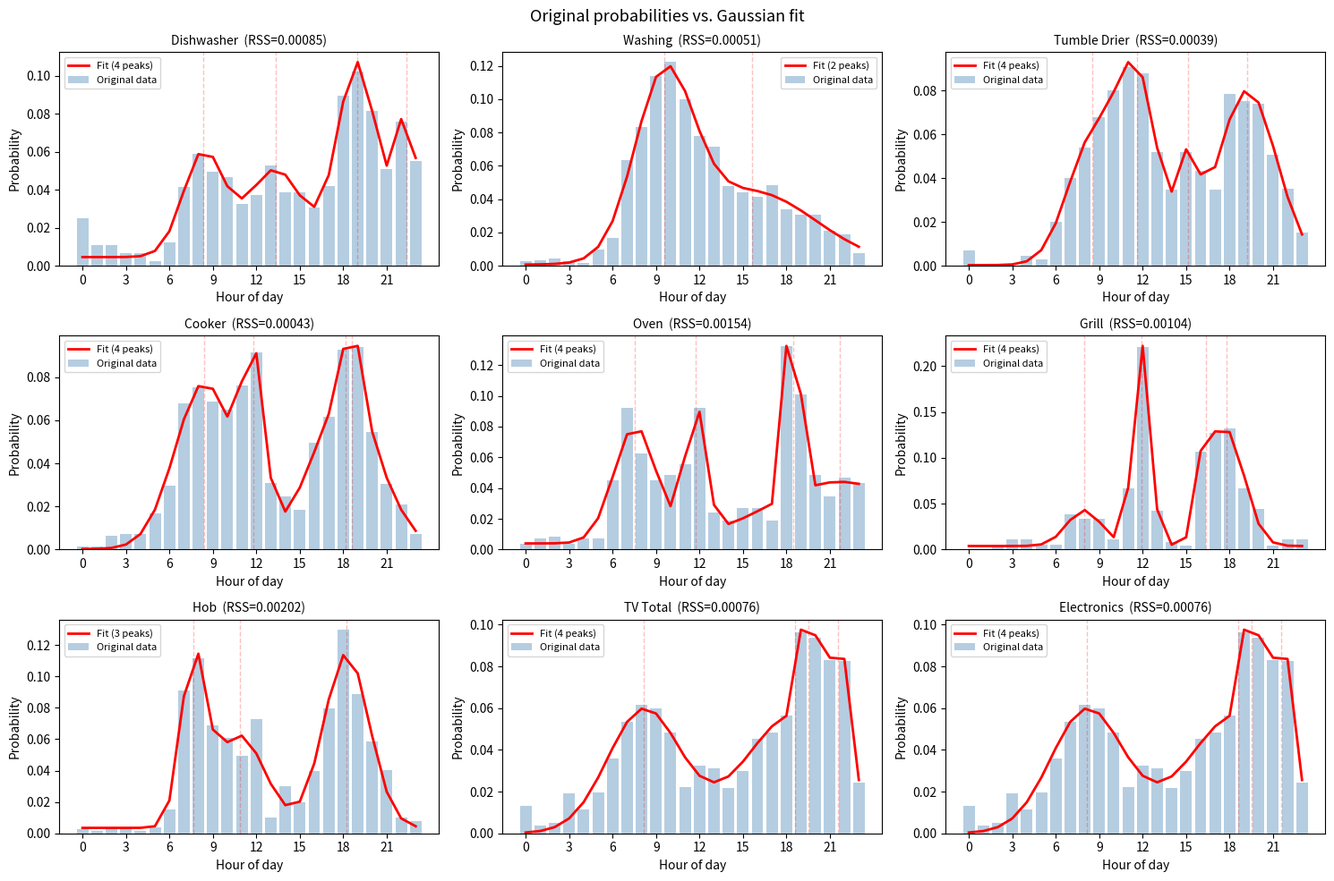

Source code (Python):
import numpy as np
from scipy.optimize import minimize
from scipy.signal import find_peaks
import matplotlib.pyplot as plt
#This code functions as the setup for the baseline proba


#Data adopted from Yilmaz et al. (2017): average hourly switch-on events per appliance
#Sourced from: UK Household Electricity Survey 2011 which recorded the electric power demand of 251 UK homes and 5860
#individual electrical appliances within those homes.

#Each list has 24 values, where index 0 = 00:00-01:00 and 24 = 23:00-00:00
data = {
    "Dishwasher":[0.016,0.0071,0.0071,0.0044,0.0044,0.0017,0.008,0.0266,0.038,0.032,0.03,0.021,0.024,0.034,0.025,0.025,0.0196,0.027,0.0577,0.06577,0.0524,0.0328,0.0488,0.0355],
    "Washing":[0.00525,0.00617,0.00795,0.00527,0.00354,0.01777,0.03021,0.11463,0.15107,0.2061,0.2213,0.1812,0.1412,0.12976,0.0871,0.08,0.07466,0.0879,0.0613,0.05594,0.05596,0.038221,0.03464,0.01422],
    "Tumble Drier":[0.004,0,0,0,0.00266,0.00177,0.01155,0.0231,0.0311,0.0391,0.0462,0.0524,0.0506,0.03,0.02,0.03,0.025,0.02,0.0453,0.0435,0.0426,0.0293,0.0204,0.0088],
    "Cooker":[0.00259,0.00259,0.0103,0.01168,0.01168,0.02727,0.048,0.11,0.1221,0.111,0.1051,0.1233,0.148,0.05,0.04,0.03,0.08,0.1,0.15,0.1519,0.0883,0.0494,0.0337,0.01168],
    "Oven":[0.00259,0.00519,0.00649,0.00259,0.00519,0.00519,0.0337,0.0688,0.0467,0.0337,0.03636,0.0415,0.0688,0.018,0.014,0.02,0.02,0.014,0.0987,0.0753,0.03636,0.0259,0.035,0.0324],
    "Grill":[0,0,0.0012,0.0026,0.002597,0.00129,0.0012,0.0091,0.00779,0.00779,0.00259,0.01558,0.0519,0.01,0.002,0.001,0.025,0.03,0.0311,0.01558,0.0103,0.0011,0.00259,0.0026],
    "Hob":[0.0025,0.0013,0.0026,0.00389,0.001298,0.00389,0.0155,0.0909,0.112,0.0688,0.061,0.0493,0.0727,0.01,0.03,0.02,0.04,0.08,0.13,0.089,0.0584,0.04025,0.01039,0.00779],
    "TV Total":[0.0497,0.0135,0.01917,0.07123,0.042831,0.07345,0.1345,0.2,0.23,0.2228,0.17986,0.08254,0.12102,0.117024,0.0817,0.11195,0.168505,0.18,0.210705,0.36,0.35,0.31,0.3078,0.0904],
    "Electronics":[0.02485,0.00675,0.009585,0.035615,0.0214155,0.036725,0.06725,0.1,0.115,0.1114,0.08993,0.04127,0.06051,0.058512,0.04085,0.055975,0.0842525,0.09,0.1053525,0.18,0.175,0.155,0.1539,0.0452]
    #ADD ELECTRIC VEHICLE (BUT MAYBE ALREADY NORMALIZED)
}

normalized_data = {} #dictionary that holds probabilities (summing to 1)

for appliance, hourly_vals in data.items():
    vals = np.array(hourly_vals)
    probs = vals / vals.sum()
    normalized_data[appliance] = probs

#Setup the hours
hours = np.arange(24, dtype=float) #floats for later operations


#---------------------------------------------------------
# DISTRIBUTION FUNCTION (Creates the final distribution)
#---------------------------------------------------------

def multi_peak_distribution(hours, peak_list, baseline_probability=0.005):
    """
    Builds a final 24-hour probability distribution as a sum of Gaussians.

    Each entry in peak_list is a tuple representing a peak: (center_hour, height, width).
      - center_hour: on what hour the peak is located
      - height: peak magnitude before normalization
      - width: standard deviation in hours, if larger = broader bump

    A small flat baseline is added so every hour has at least some probability,
    to account for schedule irregularities.
    The result is then divided by the lists' sum for all elements so it adds up to 1.
    """
    distribution = np.zeros(24) #initialize where the final distribution will be stored

    for center_hour, height, width in peak_list:
        gaussian = height * np.exp(-(hours - center_hour)**2 / (2 * width**2)) #compute gaussians for all peaks
        distribution = distribution + gaussian #use distribution for cumulative storage of all gaussian data

    distribution += baseline_probability
    distribution /= distribution.sum() #normalize to a legal probability distribution which sums to 1.
    return distribution


#--------------------------------------------------------------------
# OBJECTIVE FUNCTION (function to minimize during fitting peaks)
#--------------------------------------------------------------------

def sum_of_squared_errors(flat_parameters, number_of_peaks, target_probabilities):
    """
    Takes a flat array of parameters, returns a single number measuring
    how error of fitted distribution compared to target (original data).

    Flat because scipy's L-BFGS-B optimiser only takes flat arrays
    -> [centre1, height1, width1, centre2, height2, width2, for all peaks]
    this function will unpack them
    """
    #Unpack the flat array back into a list of (centre, height, width) tuples.
    peak_list = []
    for peak_index in range(number_of_peaks):
        start = peak_index * 3        #each peak takes 3 slots, use start as point to find groups of 3 in the flat list
        center_hour = flat_parameters[start + 0]
        height = flat_parameters[start + 1]
        width = flat_parameters[start + 2]
        peak_list.append((center_hour, height, width)) #add the full tuple to the peak list

    fitted_distribution = multi_peak_distribution(hours, peak_list) #fit the list with the mpd function

    #Use sum of squared errors to measure fit of the fitted distributions
    squared_errors = (fitted_distribution - target_probabilities) ** 2
    total_error = squared_errors.sum()
    return total_error


#------------------------------------------------- 
# CHOOSE INITIAL STARTING POINT FOR THE OPTIMIZER
#-------------------------------------------------
def make_initial_guess(target_probabilities, number_of_peaks):
    """
    Function to make an educated guess on the first estimation (x0 paramerter in L-BFGS-B) 
    to speed up the computation.
    Find the hours with the highest probabilities and place one Gaussian
    on each of those hours to start from.
    """
    #Find number_of_peaks hours with the highest probability.
    sorted_hours_by_prob = np.argsort(target_probabilities)[::-1]   #argsort goes from low to high, so flip the sequence
    top_hours = sorted_hours_by_prob[:number_of_peaks] #get few highest peaks, determined by amount of peaks under investigation

    initial_parameters = []
    for hour in top_hours:
        initial_center = float(hour) #will turn into float later on, changing preventively just in case
        initial_height = float(target_probabilities[hour]) * number_of_peaks * 3 #rescale to prevent the optimizer starting from a near-flat curve, where 3 is hyperparameter
        initial_width  = 1.5          #just an initial value for now
        initial_parameters.extend([initial_center, initial_height, initial_width]) #add the peak to the init guess

    return np.array(initial_parameters)


#-------------------  
#FITTING N PEAKS
#------------------- 

def fit_n_peaks(target_probabilities, number_of_peaks):
    """
    Uses scipy's L-BFGS-B optimiser to find the best (center, height, width)
    for n-peak Gaussians.

    L-BFGS-B is a gradient-based method which works with the 24h bounds.

    This is ran multiple times from different starting points to reduce the
    risk of getting stuck in a local minimum.
    
    First time: Uses make_initial_guess, which places Gaussians on the hours with the highest raw probabilities.
    Second time: Uses find_peaks, which looks for local maxima rather than just the globally tallest hours. It considers the neighborhood.
    Third time: Random trials scatter starting points across the entire parameter space.

    Returns the best peak list (tuple with (time, peak, spread)s, for as many peaks as allowed) and error of those peaks
    """
    #Bounds for each peak parameter
    #center: anywhere on the 24-hour clock (where 23 = 23:00-00:00 again)
    #height: magnitude capped at 8 
    #width : at least 0.3 (very sharp spike) up to 5 hours (very broad)
    #These bounds were iteratively tested and selected through visually comparing the final estimation with actual probabilies with a graph
    
    bounds_per_peak = [(0.0, 23.0), (0.05, 8.0), (0.3, 5.0)]
    all_bounds = bounds_per_peak * number_of_peaks #intialize n bounds for the three values in the n peaks
    
    best_error_so_far = np.inf
    best_flat_params  = None
    
    #FIRST TEST (Educated Guess)
    #Set starting point x0, with the init guess function
    initial_guess_topN = make_initial_guess(target_probabilities, number_of_peaks)

    #Initialize and use the model with minimize from the scipy.optimize package
    #For documentation refer to both:
    # - https://docs.scipy.org/doc/scipy/reference/generated/scipy.optimize.minimize.html
    # - https://docs.scipy.org/doc/scipy/reference/optimize.minimize-lbfgsb.html#optimize-minimize-lbfgsb
    
    result = minimize(
        fun = sum_of_squared_errors,
        x0 = initial_guess_topN,
        args = (number_of_peaks, target_probabilities),
        method = "L-BFGS-B",
        bounds = all_bounds,
        options = {"maxiter": 2000},
    )
    
    if result.fun < best_error_so_far: #check if it reached a lower sum of squared than current best, if yes, change standings
        best_error_so_far = result.fun 
        best_flat_params  = result.x

    #SECOND TEST (Use peaks)
    #Find_peaks looks for local maxima in the probability array.
    #For documentation refer to:
    # - https://docs.scipy.org/doc/scipy/reference/generated/scipy.signal.find_peaks.html#scipy.signal.find_peaks
    #returns indexes of peaks + properties of said peak
    
    detected_peak_indices, _ = find_peaks(target_probabilities, prominence = 0.0)
    #prominence required to prevent IndexError

    if len(detected_peak_indices) >= number_of_peaks:
        #If enough peaks were detected, pick the tallest ones
        peak_heights = target_probabilities[detected_peak_indices]
        tallest_first = np.argsort(peak_heights)[::-1]
        chosen_peak_indices = detected_peak_indices[tallest_first[:number_of_peaks]]
    else:
        #Fall back to the top-probability hours if detection found too few
        chosen_peak_indices = np.argsort(target_probabilities)[::-1][:number_of_peaks]

    initial_guess = []
    for index in chosen_peak_indices:
        initial_guess.extend([float(index),
                                       float(target_probabilities[index]) * number_of_peaks * 3,
                                       1.5]) #pass the (t, h, w) tuple to the initial guess 
    initial_guess = np.array(initial_guess)
    #same procedure as for first round, now with another initial guaas
    result = minimize(
        fun = sum_of_squared_errors,
        x0 = initial_guess,
        args = (number_of_peaks, target_probabilities),
        method = "L-BFGS-B",
        bounds = all_bounds,
        options = {"maxiter": 2000},
    )
    if result.fun < best_error_so_far:
        best_error_so_far = result.fun
        best_flat_params  = result.x

    #THIRD TEST (Random Peaks)
    #Random restarts could escape local minima that both structured guesses above may strand in
    rng = np.random.default_rng(seed=42) #For reproducability
    for a in range(10):  #10 is a hyperparameter for the amount of random trials
        random_guess = []
        for b in range(number_of_peaks): #set random peaks, stay within the bounds I defined earlier but dont have height max out at extreme values, can move in minimizer if it does occur
            random_centre = rng.uniform(0, 23)
            random_height = rng.uniform(0.1, 5.0)
            random_width = rng.uniform(0.5, 3.0)
            random_guess.extend([random_centre, random_height, random_width])
        random_guess = np.array(random_guess)
    #Run the random guess through the minimizer
        result = minimize(
            fun = sum_of_squared_errors,
            x0 = random_guess,
            args = (number_of_peaks, target_probabilities),
            method = "L-BFGS-B",
            bounds = all_bounds,
            options = {"maxiter": 2000},
        )
        if result.fun < best_error_so_far:
            best_error_so_far = result.fun
            best_flat_params  = result.x

    #Unpack the best flat parameter array into a readable list of tuples, just as in the objective function
    best_peak_list = []
    for peak_index in range(number_of_peaks):
        offset = peak_index * 3
        centre = best_flat_params[offset + 0]
        height = best_flat_params[offset + 1]
        width  = best_flat_params[offset + 2]
        best_peak_list.append((centre, height, width))

    return best_peak_list, best_error_so_far
    
#Max peaks should be set accordingly!!!!!!!!!!!!!!!!!!
def select_best_npeaks(target_probabilities, max_peaks=4):
    """
    Tries fitting up to n peaks.
    The Bayesian Information Criterion (BIC) gives a way to trade
    off fit quality against model complexity. (Schwarz, 1978, pp. 461–464)

    BIC = N * ln(RSS / N)  +  k * ln(N)
    
    where:
    RSS = sum of squared residuals (lower = better fit)
    N   = number of data points (24 hours)
    k   = number of free parameters (3 per peak: centre, height, width)
 
    The first term rewards a good fit.  
    The second term penalizes complexity: adding one more peak adds 3 parameters, so the BIC goes up by 3*ln(24) = 9.6
     
    Returns the peak list that minimises the BIC.
    
    """
    N = len(target_probabilities)

    best_bic = np.inf
    best_peak_list = None
    best_n = None

    for n_peaks in range(1, max_peaks + 1):
        peak_list, RSS = fit_n_peaks(target_probabilities, n_peaks)

        k = n_peaks * 3 #center + height + width per peak
        bic = (N * np.log(RSS / N) + k * np.log(N)) #plug them into formula

        if bic < best_bic:
            best_bic = bic
            best_peak_list = peak_list
            best_n = n_peaks

    return best_peak_list, best_n, best_bic


#---------------------------------------
# RUN THE FITTING FOR EVERY APPLIANCE
#---------------------------------------

print("Fitting Gaussian peaks to each appliance...\n")

fitted_peaks_per_appliance = {}

for appliance_name, target_probabilities in normalized_data.items():
    peak_list, n_peaks_chosen, bic_score = select_best_npeaks(target_probabilities)
    fitted_peaks_per_appliance[appliance_name] = peak_list

    fitted_dist = multi_peak_distribution(hours, peak_list) #convert to valid distribution
    rss = np.sum((fitted_dist - target_probabilities)**2)   #final rss
    print(f"  {appliance_name:<16}  {n_peaks_chosen} peaks   RSS = {rss:.6f}   BIC = {bic_score:.3f}")

print("\n")


#-------------------------------------------
# PRINT READY-TO-USE VARIABLE DEFINITIONS
#-------------------------------------------

#Map the names to variable names in the copy-paste text.
variable_names = {
    "Dishwasher": "dishwasher_baseline",
    "Washing": "washing_baseline",
    "Tumble Drier": "tumble_drier_baseline",
    "Cooker": "cooker_baseline",
    "Oven": "oven_baseline",
    "Grill": "grill_baseline",
    "Hob": "hob_baseline",
    "TV Total": "tv_baseline",
    "Electronics": "electronics_baseline",
}

print("=" * 60)
print("Copy-paste below values into final simulation:\n")

for appliance_name, peak_list in fitted_peaks_per_appliance.items():
    variable_name = variable_names[appliance_name]
    print(f"{variable_name} = multi_peak_distribution(time, [")
    for center_hour, height, width in peak_list:
        print(f"    ({center_hour:.2f}, {height:.4f}, {width:.3f}),")
    print(f"])  # {appliance_name}\n")


# =============================================================================
# PLOT: ORIGINAL DATA vs. FITTED DISTRIBUTION
# =============================================================================

fig, axes = plt.subplots(3, 3, figsize=(15, 10))
fig.suptitle("Original probabilities vs. Gaussian fit", fontsize=13)

# Flatten the 3x3 grid of axes into a single list for easy iteration.
axes_flat = axes.flatten()

for axis, (appliance_name, target_probabilities) in zip(axes_flat, normalized_data.items()):
    peak_list = fitted_peaks_per_appliance[appliance_name]
    fitted_dist = multi_peak_distribution(hours, peak_list)
    residual_ss = np.sum((fitted_dist - target_probabilities)**2)
    number_of_peaks = len(peak_list)

    axis.bar(hours, target_probabilities, alpha=0.4, color="steelblue", label="Original data")
    axis.plot(hours, fitted_dist, color="red", linewidth=2,
              label=f"Fit ({number_of_peaks} peaks)")

    # Mark each peak centre with a vertical dashed line.
    for centre_hour, height, width in peak_list:
        axis.axvline(x=centre_hour, color="red", alpha=0.25, linewidth=1, linestyle="--")

    axis.set_title(f"{appliance_name}  (RSS={residual_ss:.5f})", fontsize=10)
    axis.set_xlabel("Hour of day")
    axis.set_ylabel("Probability")
    axis.set_xticks(range(0, 24, 3))
    axis.legend(fontsize=8)

plt.tight_layout()
